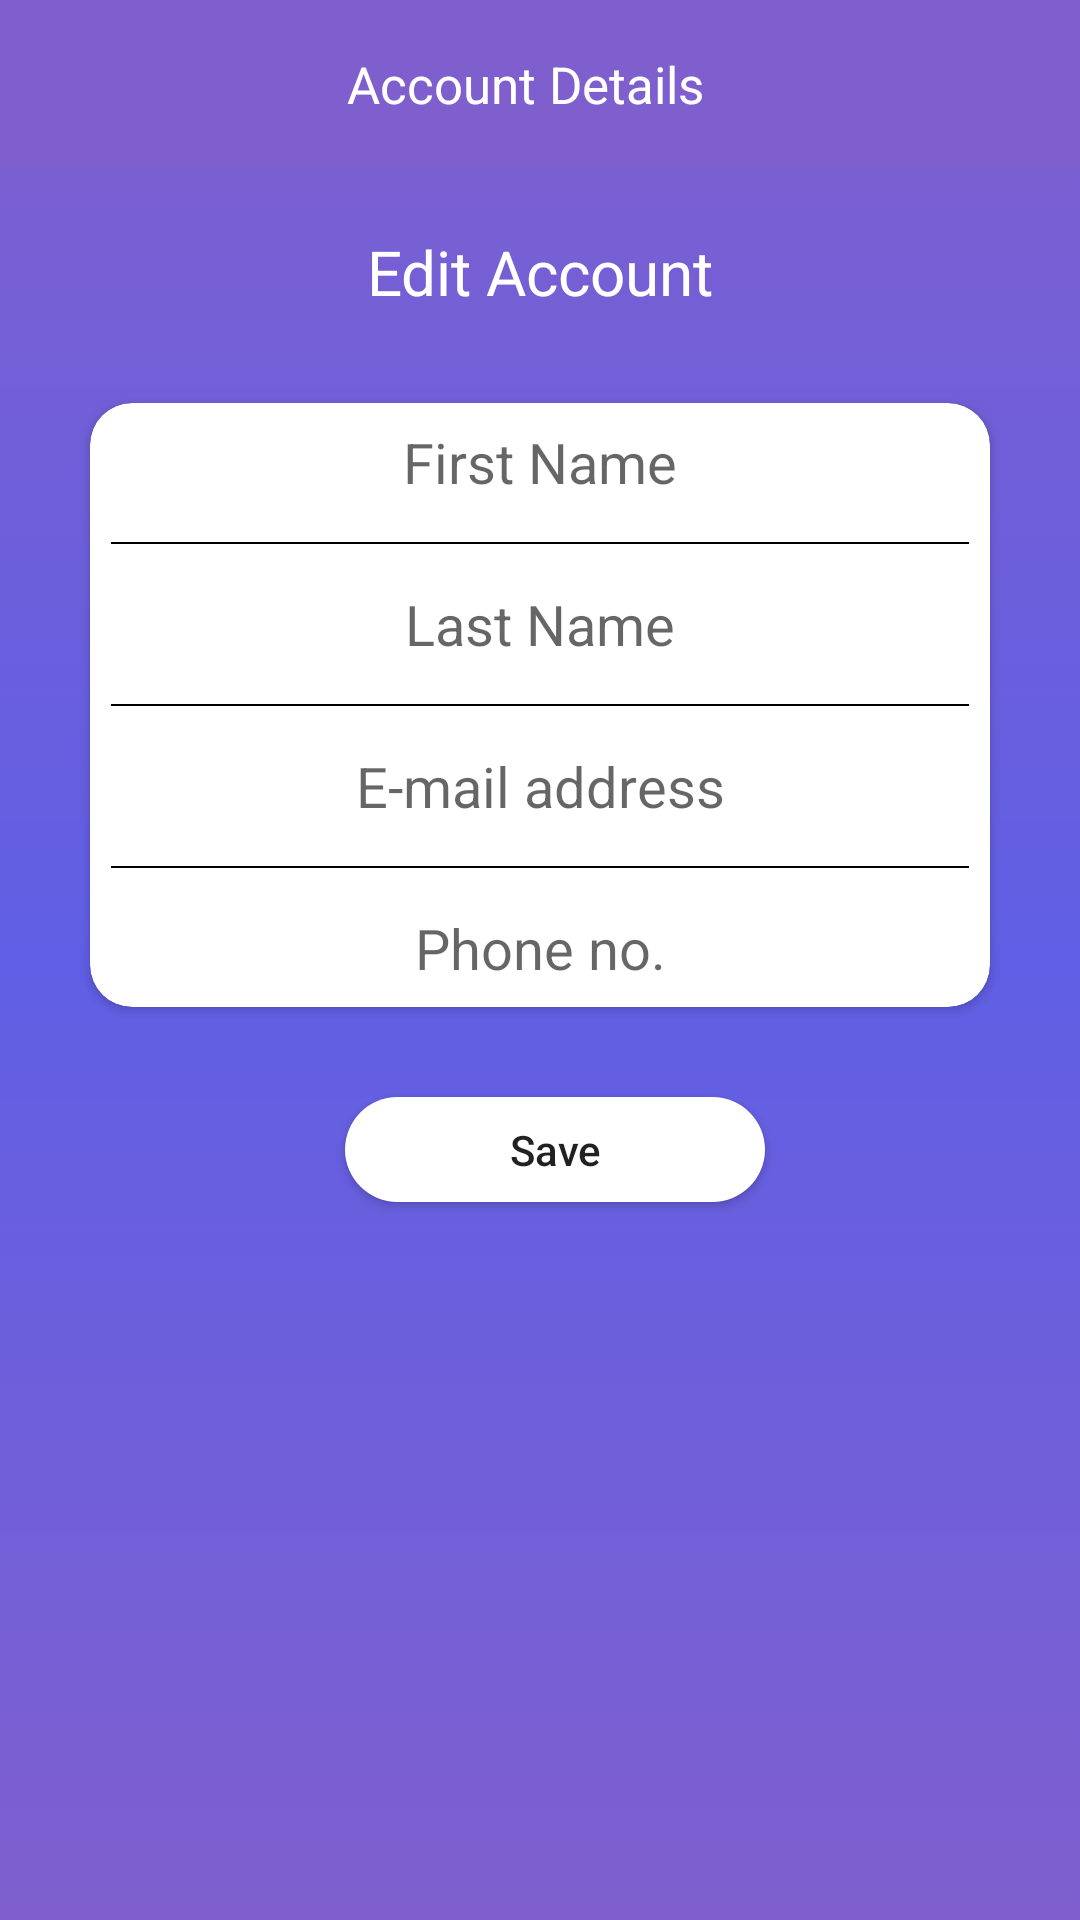

Reconstruct the res/layout file that produces this screen, plus the resources it refers to.
<!-- AndroidManifest.xml: application theme AppTheme -->
<!-- res/layout/fragment_profile.xml -->
<?xml version="1.0" encoding="utf-8"?>
<RelativeLayout
    xmlns:android="http://schemas.android.com/apk/res/android"
    android:layout_width="match_parent"
    android:layout_height="match_parent"
    android:orientation="vertical"
    xmlns:app="http://schemas.android.com/apk/res-auto"
    android:background="@drawable/backgroud_purple">


    <RelativeLayout
        android:id="@+id/ttbr"
        android:layout_width="match_parent"
        android:layout_height="wrap_content"
        android:background="@color/light_Purple"
        >

        <androidx.appcompat.widget.Toolbar
            android:id="@+id/toolbar"
            android:layout_width="match_parent"
            android:layout_height="?attr/actionBarSize"
            app:layout_scrollFlags="scroll|enterAlways"
            app:layout_collapseMode="pin"
            android:background="@color/app_theme"/>

        <TextView
            android:id="@+id/txToolbar"
            android:layout_width="wrap_content"
            android:layout_height="wrap_content"
            android:layout_centerInParent="true"
            android:gravity="center"
            android:textColor="@color/white"
            android:text="Account Details"
            android:textSize="17dp"
            android:singleLine="true"
            android:paddingRight="10dp"/>

        <ImageView
            android:id="@+id/imgToolbar"
            android:layout_width="wrap_content"
            android:layout_height="wrap_content"
            android:src="@drawable/ic_menu_black_24dp"
            android:layout_alignParentLeft="true"
            android:layout_centerInParent="true"
            android:layout_marginLeft="15dp"
            />

    </RelativeLayout>


    <ScrollView
        android:layout_width="match_parent"
        android:layout_height="match_parent"
        android:fillViewport="true"
        android:layout_below="@+id/ttbr"
        android:layout_marginTop="10pt"
        >
    <LinearLayout
        android:layout_width="match_parent"
        android:layout_height="match_parent"
        android:orientation="vertical"
        >

    <TextView
        android:layout_width="match_parent"
        android:layout_height="wrap_content"
        android:textAlignment="center"
        android:text="Edit Account"
        android:textSize="10pt"
        android:textColor="@color/white"
        />

    <androidx.cardview.widget.CardView
        android:id="@+id/cardacc"
        android:layout_width="match_parent"
        android:layout_height="wrap_content"
        android:layout_margin="30dp"
        android:background="@color/white"
        app:cardCornerRadius="14dp"
        android:elevation="10dp"
        android:layout_gravity="center_vertical"
        >
        <LinearLayout
            android:layout_width="match_parent"
            android:layout_height="wrap_content"
            android:orientation="vertical">

         <EditText
             android:layout_width="match_parent"
             android:layout_height="wrap_content"
             android:hint="First Name"
             android:textAlignment="center"
             android:textSize="9pt"
             android:textColor="@color/black"
             android:focusableInTouchMode="true"
             android:inputType="text"
             android:background="@android:color/transparent"
             android:layout_margin="7dp"/>

            <View
                android:layout_width="match_parent"
                android:layout_height="0.55dp"
                android:background="@color/black"
                android:layout_margin="7dp"
                />

            <EditText
                android:layout_width="match_parent"
                android:layout_height="wrap_content"
                android:hint="Last Name"
                android:textAlignment="center"
                android:textSize="9pt"
                android:textColor="@color/black"
                android:layout_margin="7dp"
                android:inputType="text"
                android:focusableInTouchMode="true"
                android:background="@android:color/transparent"/>

            <View
                android:layout_width="match_parent"
                android:layout_height="0.55dp"
                android:background="@color/black"
                android:layout_margin="7dp"/>


            <EditText
                android:layout_width="match_parent"
                android:layout_height="wrap_content"
                android:hint="E-mail address"
                android:textAlignment="center"
                android:textSize="9pt"
                android:inputType="text"
                android:textColor="@color/black"
                android:layout_margin="7dp"
                android:focusableInTouchMode="true"
                android:background="@android:color/transparent"/>


            <View
                android:layout_width="match_parent"
                android:layout_height="0.55dp"
                android:background="@color/black"
                android:layout_margin="7dp"/>

            <EditText
                android:layout_width="match_parent"
                android:layout_height="wrap_content"
                android:hint="Phone no."
                android:textAlignment="center"
                android:textSize="9pt"
                android:inputType="number"
                android:textColor="@color/black"
                android:layout_margin="7dp"
                android:focusableInTouchMode="true"
                android:background="@android:color/transparent"/>


        </LinearLayout>
    </androidx.cardview.widget.CardView>



    <Button
        android:layout_width="140dp"
        android:layout_height="35dp"
        android:text="Save"
        android:layout_gravity="center_horizontal"
        android:layout_marginLeft="5dp"
        android:textAllCaps="false"
        android:background="@drawable/button"/>

    </LinearLayout>
    </ScrollView>

</RelativeLayout>
<!-- resources referenced by this layout -->
<resources>
  <color name="app_theme">@android:color/transparent</color>
  <color name="black">#000000</color>
  <color name="light_Purple">#7f5fce</color>
  <color name="white">#FFFFFF</color>
  <!-- drawable backgroud_purple (drawable) -->
  <?xml version="1.0" encoding="utf-8"?>
  <shape xmlns:android="http://schemas.android.com/apk/res/android">
  
      <gradient
          android:angle="90"
          android:centerColor="#605fe5"
          android:endColor="#7f5fce"
          android:startColor="#7f5fce"
          android:type="linear" />
  
      <corners
          android:radius="0dp"/>
  
  </shape>
  
      
      
  <!-- drawable button (drawable) -->
  <?xml version="1.0" encoding="utf-8"?>
  <ripple xmlns:android="http://schemas.android.com/apk/res/android"
      xmlns:tools="http://schemas.android.com/tools"
      android:color="#87CEFA"
      tools:targetApi="lollipop">
      <item>
          <shape android:shape="rectangle">
              <solid android:color="@color/white" />
              <corners android:radius="20pt" />
          </shape>
      </item>
  </ripple>
  <style name="AppTheme" parent="Theme.AppCompat.Light.DarkActionBar">
          
          <item name="colorPrimary">@color/colorPrimary</item>
          <item name="colorPrimaryDark">@color/colorPrimaryDark</item>
          <item name="colorAccent">@color/colorAccent</item>
      </style>
  <color name="colorPrimary">#008577</color>
  <color name="colorPrimaryDark">#00574B</color>
  <color name="colorAccent">#D81B60</color>
</resources>
